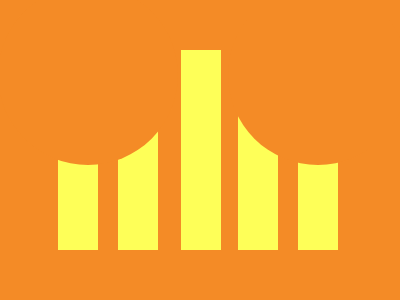

Here is a drawing made with CSS. Write the source that renders it.

<div class="rod"></div>
<div class="sides r">
  <div class="sides l"></div>
</div>
<div class="s ra">
  <div class="s la"></div>
</div>
<div class="circle">
  <div class="circle left"></div>
</div>

<style>
  body{
    background:#F48B26;
  }
  .rod {
    width: 40;
    height: 200;
    background: #FEFF58;
    margin-top:50;
    margin-left:173;
  }
  .sides{
    width: 40;
    height: 200;
    background: #FEFF58;
    margin-top:-200;
    margin-left:110;
  }
  .l{
    margin-left:120;
  }
  .s{
    width: 40;
    height: 200;
    background: #FEFF58;
    margin-top:-200;
    margin-left:50;
  }
  .la{
    margin-left:240;
  }
  .circle{
    width:180;
    height:180;
    background:#F48B26;
    border-radius:50%;
    margin-top:-265;
    margin-left:-10;
     position: relative; 
  }
  .left{
    margin-top: 0;
    margin-left: 230;
    position: absolute;
  
    
  }
 
</style>

